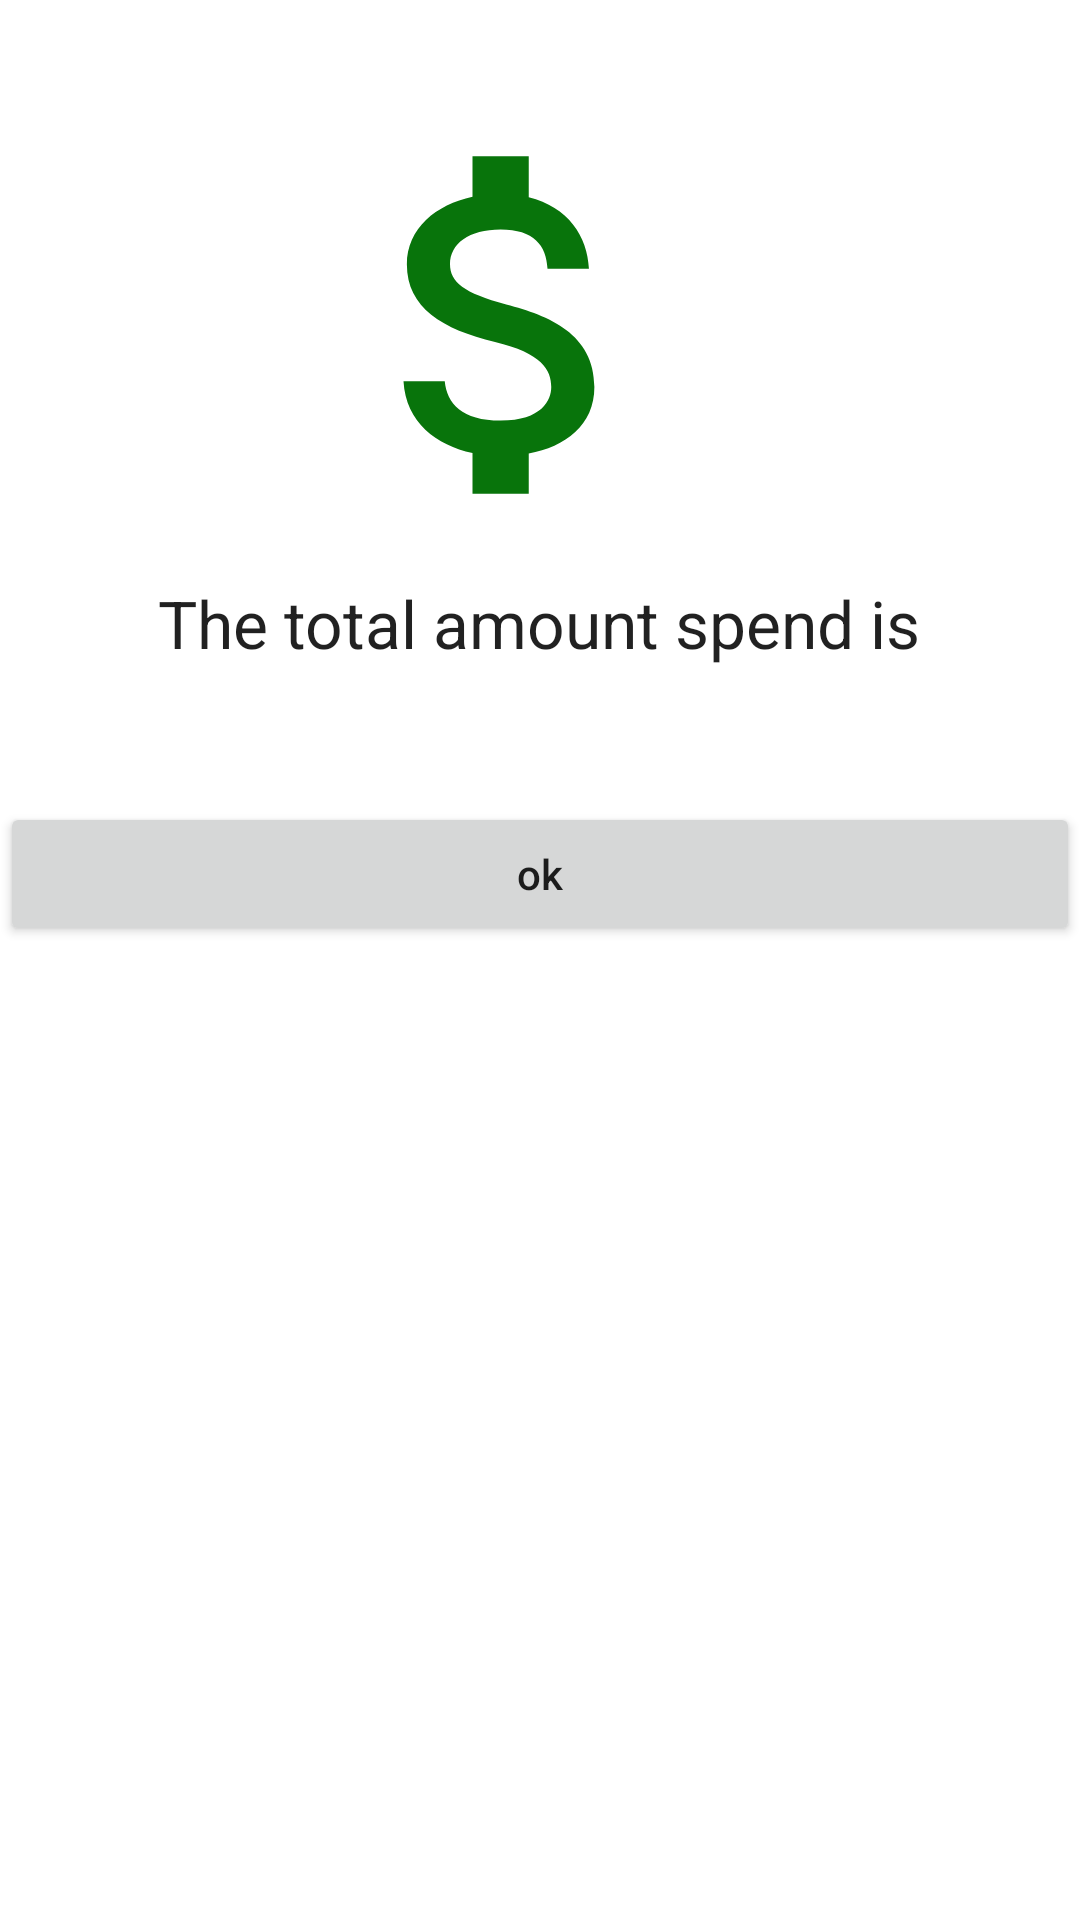

Here is an Android app screen rendered from its layout file. Give the layout XML and the strings, colors and styles it references.
<!-- AndroidManifest.xml: application theme Theme.Dummy -->
<!-- res/layout/total_popup.xml -->
<?xml version="1.0" encoding="utf-8"?>
<androidx.constraintlayout.widget.ConstraintLayout xmlns:android="http://schemas.android.com/apk/res/android"
    xmlns:app="http://schemas.android.com/apk/res-auto"
    xmlns:tools="http://schemas.android.com/tools"
    android:layout_width="match_parent"
    android:layout_height="wrap_content"
    android:orientation="vertical">

    <ImageView
        android:id="@+id/imageView"
        android:layout_width="150dp"
        android:layout_height="150dp"
        android:background="@drawable/ic_baseline_attach_money_24"
        app:layout_constraintBottom_toBottomOf="parent"
        app:layout_constraintEnd_toEndOf="parent"
        app:layout_constraintHorizontal_bias="0.452"
        app:layout_constraintStart_toStartOf="parent"
        app:layout_constraintTop_toTopOf="parent"
        app:layout_constraintVertical_bias="0.068" />

    <TextView
        android:id="@+id/display"
        android:layout_width="268dp"
        android:layout_height="64dp"
        android:gravity="center_horizontal"
        android:text="The total amount spend is"
        android:textAlignment="center"
        android:textAppearance="@style/TextAppearance.AppCompat.Large"
        app:layout_constraintBottom_toBottomOf="parent"
        app:layout_constraintEnd_toEndOf="parent"
        app:layout_constraintHorizontal_bias="0.496"
        app:layout_constraintStart_toStartOf="parent"
        app:layout_constraintTop_toBottomOf="@+id/imageView"
        app:layout_constraintVertical_bias="0.025" />

    <Button
        android:id="@+id/close"
        android:layout_width="match_parent"
        android:layout_height="wrap_content"
        android:inputType="textPersonName"
        android:text="ok"
        app:layout_constraintBottom_toBottomOf="parent"
        app:layout_constraintEnd_toEndOf="parent"
        app:layout_constraintHorizontal_bias="0.498"
        app:layout_constraintStart_toStartOf="parent"
        app:layout_constraintTop_toBottomOf="@+id/display"
        app:layout_constraintVertical_bias="0.031" />


</androidx.constraintlayout.widget.ConstraintLayout>
<!-- resources referenced by this layout -->
<resources>
  <!-- drawable ic_baseline_attach_money_24 (drawable) -->
  <vector android:height="24dp" android:tint="#08740B"
      android:viewportHeight="24" android:viewportWidth="24"
      android:width="24dp" xmlns:android="http://schemas.android.com/apk/res/android">
      <path android:fillColor="@android:color/white" android:pathData="M11.8,10.9c-2.27,-0.59 -3,-1.2 -3,-2.15 0,-1.09 1.01,-1.85 2.7,-1.85 1.78,0 2.44,0.85 2.5,2.1h2.21c-0.07,-1.72 -1.12,-3.3 -3.21,-3.81V3h-3v2.16c-1.94,0.42 -3.5,1.68 -3.5,3.61 0,2.31 1.91,3.46 4.7,4.13 2.5,0.6 3,1.48 3,2.41 0,0.69 -0.49,1.79 -2.7,1.79 -2.06,0 -2.87,-0.92 -2.98,-2.1h-2.2c0.12,2.19 1.76,3.42 3.68,3.83V21h3v-2.15c1.95,-0.37 3.5,-1.5 3.5,-3.55 0,-2.84 -2.43,-3.81 -4.7,-4.4z"/>
  </vector>
  <style name="Theme.Dummy" parent="Theme.MaterialComponents.Light.NoActionBar">
          
          
          
          
          <item name="colorPrimary">@color/darkgrey</item>
          <item name="colorPrimaryVariant">@color/black</item>
          <item name="colorOnPrimary">@color/black</item>
          
          <item name="colorSecondary">@color/teal_200</item>
          <item name="colorSecondaryVariant">@color/teal_700</item>
          <item name="colorOnSecondary">@color/black</item>
          
          <item name="android:statusBarColor" tools:targetApi="l">?attr/colorPrimaryVariant</item>
          <item name="android:navigationBarColor">@color/black</item>
          
      </style>
  <color name="darkgrey">#2C2F33</color>
  <color name="black">#FF000000</color>
  <color name="teal_200">#FF03DAC5</color>
  <color name="teal_700">#FF018786</color>
</resources>
